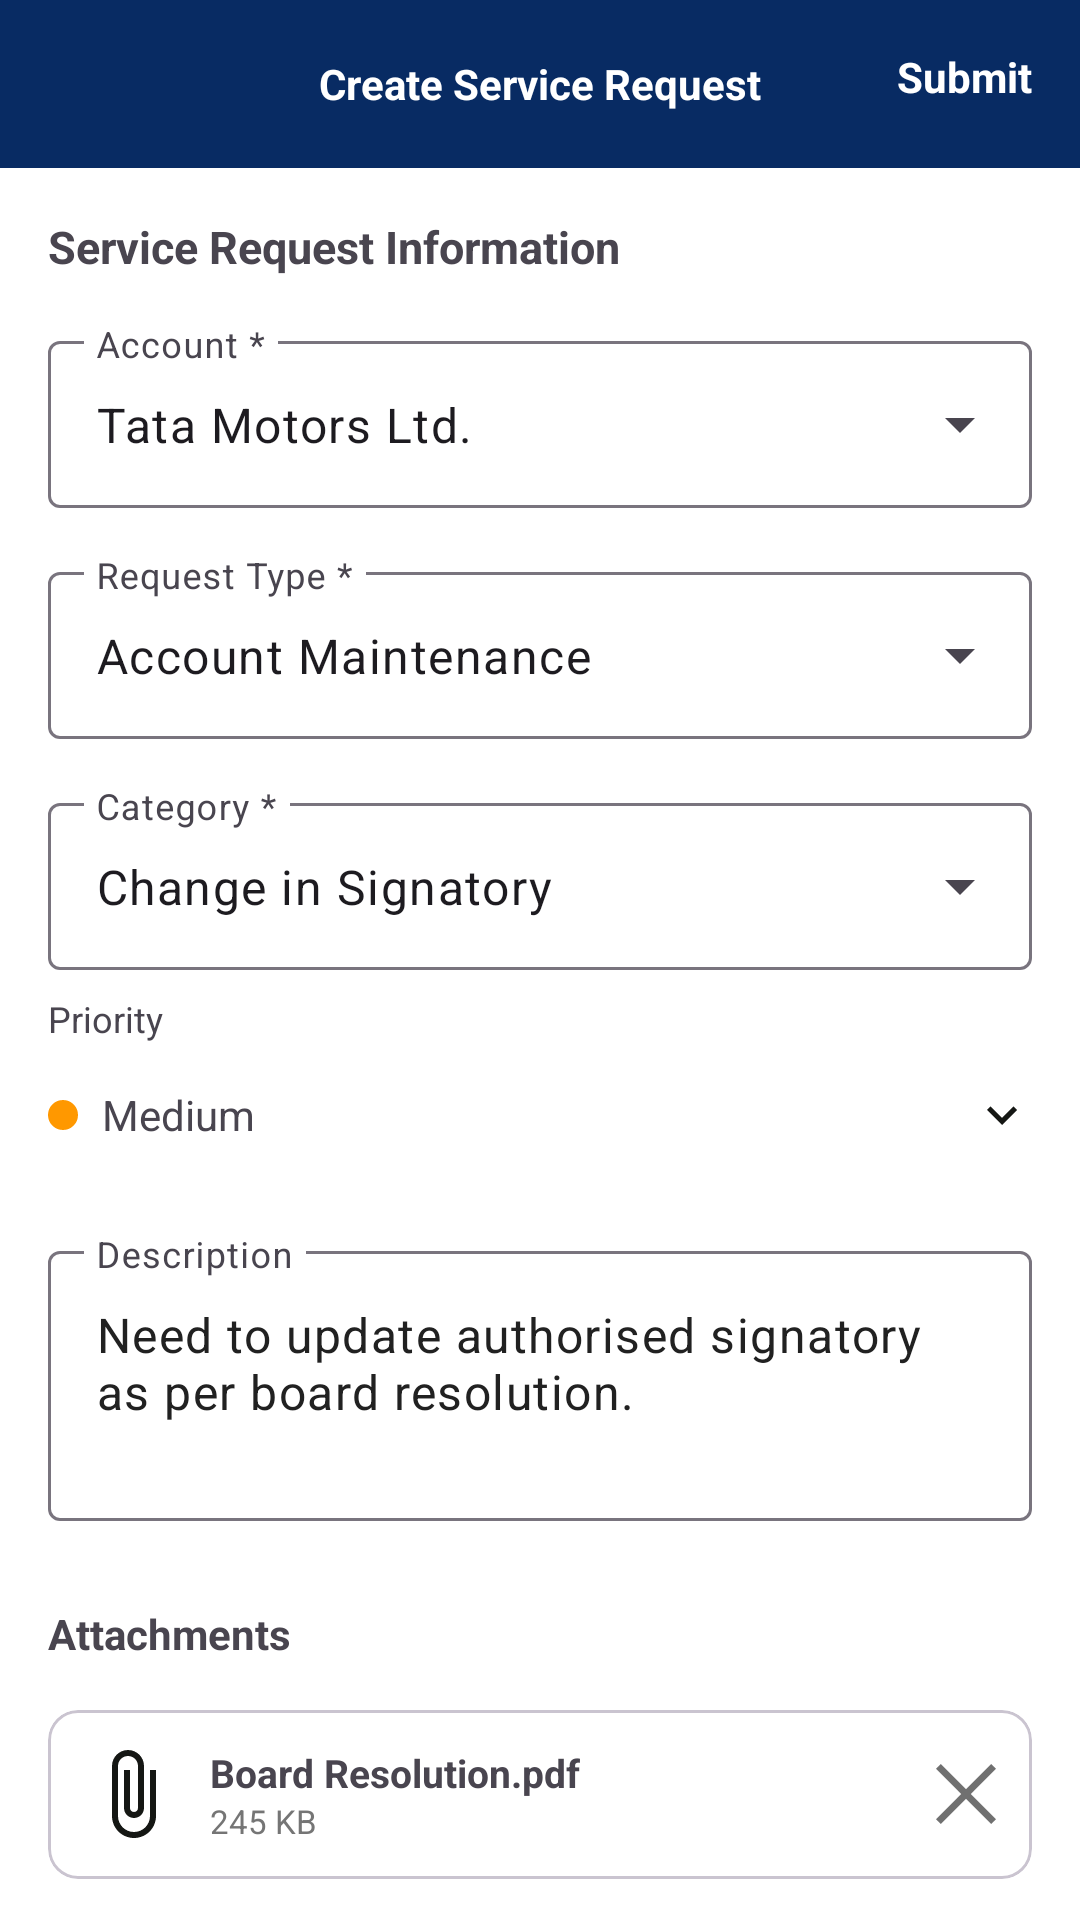

Layout XML and referenced resources for this Android screen:
<!-- AndroidManifest.xml: application theme Theme.Deloitteprojat -->
<!-- res/layout/activity_create_sales_request.xml -->
<?xml version="1.0" encoding="utf-8"?>
<androidx.core.widget.NestedScrollView
    xmlns:android="http://schemas.android.com/apk/res/android"
    xmlns:app="http://schemas.android.com/apk/res-auto"
    android:layout_width="match_parent"
    android:layout_height="match_parent"
    android:fitsSystemWindows="true"
    android:background="@android:color/white">

    <LinearLayout
        android:layout_width="match_parent"
        android:layout_height="wrap_content"
        android:orientation="vertical">

        
        <RelativeLayout
            android:layout_width="match_parent"
            android:layout_height="56dp"
            android:background="@color/primary"
            android:padding="16dp">

            <ImageView
                android:layout_width="24dp"
                android:layout_height="24dp"
                android:src="@drawable/ic_back"
                app:tint="@android:color/white" />

            <TextView
                android:layout_width="wrap_content"
                android:layout_height="wrap_content"
                android:layout_centerInParent="true"
                android:text="Create Service Request"
                android:textColor="@android:color/white"
                android:textStyle="bold"/>

            <TextView
                android:layout_width="wrap_content"
                android:layout_height="wrap_content"
                android:layout_alignParentEnd="true"
                android:text="Submit"
                android:textColor="@android:color/white"
                android:textStyle="bold"/>
        </RelativeLayout>

        <TextView
            android:layout_width="wrap_content"
            android:layout_height="wrap_content"
            android:layout_margin="16dp"
            android:text="Service Request Information"
            android:textStyle="bold"
            android:textSize="15sp"/>

        
        <com.google.android.material.textfield.TextInputLayout
            style="@style/Widget.Material3.TextInputLayout.OutlinedBox.ExposedDropdownMenu"
            android:layout_width="match_parent"
            android:layout_height="wrap_content"
            android:layout_marginHorizontal="16dp"
            android:hint="Account *">

            <AutoCompleteTextView
                android:layout_width="match_parent"
                android:layout_height="wrap_content"
                android:text="Tata Motors Ltd."/>
        </com.google.android.material.textfield.TextInputLayout>

        
        <com.google.android.material.textfield.TextInputLayout
            style="@style/Widget.Material3.TextInputLayout.OutlinedBox.ExposedDropdownMenu"
            android:layout_width="match_parent"
            android:layout_height="wrap_content"
            android:layout_margin="16dp"
            android:hint="Request Type *">

            <AutoCompleteTextView
                android:layout_width="match_parent"
                android:layout_height="wrap_content"
                android:text="Account Maintenance"/>
        </com.google.android.material.textfield.TextInputLayout>

        
        <com.google.android.material.textfield.TextInputLayout
            style="@style/Widget.Material3.TextInputLayout.OutlinedBox.ExposedDropdownMenu"
            android:layout_width="match_parent"
            android:layout_height="wrap_content"
            android:layout_marginHorizontal="16dp"
            android:hint="Category *">

            <AutoCompleteTextView
                android:layout_width="match_parent"
                android:layout_height="wrap_content"
                android:text="Change in Signatory"/>
        </com.google.android.material.textfield.TextInputLayout>

        
        <TextView
            android:layout_width="wrap_content"
            android:layout_height="wrap_content"
            android:layout_marginStart="16dp"
            android:layout_marginTop="8dp"
            android:text="Priority"
            android:textSize="12sp"/>

        <LinearLayout
            android:layout_width="match_parent"
            android:layout_height="48dp"
            android:layout_marginHorizontal="16dp"
            android:gravity="center_vertical"
            android:orientation="horizontal">

            <View
                android:layout_width="10dp"
                android:layout_height="10dp"
                android:background="@drawable/orange_dot"/>

            <TextView
                android:layout_width="0dp"
                android:layout_height="wrap_content"
                android:layout_marginStart="8dp"
                android:layout_weight="1"
                android:text="Medium"/>

            <ImageView
                android:layout_width="20dp"
                android:layout_height="20dp"
                android:src="@drawable/arrow_down"/>
        </LinearLayout>

        
        <com.google.android.material.textfield.TextInputLayout
            android:layout_width="match_parent"
            android:layout_height="wrap_content"
            android:layout_margin="16dp"
            android:hint="Description">

            <com.google.android.material.textfield.TextInputEditText
                android:layout_width="match_parent"
                android:layout_height="90dp"
                android:gravity="top"
                android:text="Need to update authorised signatory as per board resolution."/>
        </com.google.android.material.textfield.TextInputLayout>

        
        <TextView
            android:layout_width="wrap_content"
            android:layout_height="wrap_content"
            android:layout_marginStart="16dp"
            android:layout_marginTop="12dp"
            android:text="Attachments"
            android:textStyle="bold"/>

        <com.google.android.material.card.MaterialCardView
            android:layout_width="match_parent"
            android:layout_height="wrap_content"
            android:layout_margin="16dp"
            app:cardCornerRadius="10dp">

            <LinearLayout
                android:layout_width="match_parent"
                android:layout_height="wrap_content"
                android:gravity="center_vertical"
                android:orientation="horizontal"
                android:padding="12dp">

                <ImageView
                    android:layout_width="32dp"
                    android:layout_height="32dp"
                    android:src="@drawable/attach_file"/>

                <LinearLayout
                    android:layout_width="0dp"
                    android:layout_height="wrap_content"
                    android:layout_weight="1"
                    android:layout_marginStart="10dp"
                    android:orientation="vertical">

                    <TextView
                        android:text="Board Resolution.pdf"
                        android:textStyle="bold"
                        android:textSize="13sp"
                        android:layout_width="wrap_content"
                        android:layout_height="wrap_content"/>

                    <TextView
                        android:text="245 KB"
                        android:textSize="11sp"
                        android:textColor="#757575"
                        android:layout_width="wrap_content"
                        android:layout_height="wrap_content"/>
                </LinearLayout>

                <ImageView
                    android:layout_width="20dp"
                    android:layout_height="20dp"
                    android:src="@drawable/ic_close_grey_icon"/>
            </LinearLayout>

        </com.google.android.material.card.MaterialCardView>

    </LinearLayout>

</androidx.core.widget.NestedScrollView>
<!-- resources referenced by this layout -->
<resources>
  <color name="primary">#082B63</color>
  <!-- drawable arrow_down (drawable) -->
  <vector android:height="24dp" android:tint="#151714"
      android:viewportHeight="24" android:viewportWidth="24"
      android:width="24dp" xmlns:android="http://schemas.android.com/apk/res/android">
      <path android:fillColor="@android:color/white" android:pathData="M7.41,8.59L12,13.17l4.59,-4.58L18,10l-6,6 -6,-6 1.41,-1.41z"/>
  </vector>
  <!-- drawable attach_file (drawable) -->
  <vector android:height="24dp" android:tint="#151714"
      android:viewportHeight="24" android:viewportWidth="24"
      android:width="24dp" xmlns:android="http://schemas.android.com/apk/res/android">
      <path android:fillColor="@android:color/white" android:pathData="M16.5,6v11.5c0,2.21 -1.79,4 -4,4s-4,-1.79 -4,-4V5c0,-1.38 1.12,-2.5 2.5,-2.5s2.5,1.12 2.5,2.5v10.5c0,0.55 -0.45,1 -1,1s-1,-0.45 -1,-1V6H10v9.5c0,1.38 1.12,2.5 2.5,2.5s2.5,-1.12 2.5,-2.5V5c0,-2.21 -1.79,-4 -4,-4S7,2.79 7,5v12.5c0,3.04 2.46,5.5 5.5,5.5s5.5,-2.46 5.5,-5.5V6h-1.5z"/>
  </vector>
  <!-- drawable ic_close_grey_icon (drawable) -->
  <vector xmlns:android="http://schemas.android.com/apk/res/android"
      android:width="8.798dp"
      android:height="8.798dp"
      android:viewportWidth="8.798"
      android:viewportHeight="8.798">
    <path
        android:pathData="M0.354,0.354l8.091,8.091"
        android:strokeWidth="1"
        android:fillColor="#00000000"
        android:strokeColor="#707070"/>
    <path
        android:pathData="M8.44501,0.354 L0.35401,8.445"
        android:strokeWidth="1"
        android:fillColor="#00000000"
        android:strokeColor="#707070"/>
  </vector>
  <!-- drawable orange_dot (drawable) -->
  <?xml version="1.0" encoding="utf-8"?>
  <shape xmlns:android="http://schemas.android.com/apk/res/android"
      android:shape="oval">
  
      <size
          android:width="10dp"
          android:height="10dp"/>
  
      <solid android:color="#FF9800"/>
  
  </shape>
  <style name="Theme.Deloitteprojat" parent="Base.Theme.Deloitteprojat" />
  <style name="Base.Theme.Deloitteprojat" parent="Theme.Material3.Light.NoActionBar">
  
          
          <item name="colorPrimary">@color/primary</item>
          <item name="colorOnPrimary">@color/white</item>
  
          <item name="colorPrimaryContainer">@color/primary</item>
          <item name="colorOnPrimaryContainer">@color/text_primary</item>
  
          
          <item name="colorSecondary">@color/secondary</item>
          <item name="colorOnSecondary">@color/white</item>
  
          
          <item name="android:windowBackground">@color/primary</item>
          <item name="colorSurface">@color/surface</item>
          <item name="colorOnSurface">@color/text_primary</item>
  
          
          <item name="android:statusBarColor">@color/primary</item>
          <item name="android:navigationBarColor">@color/primary</item>
  
          
          <item name="shapeAppearanceSmallComponent">@style/RoundedSmall</item>
          <item name="shapeAppearanceMediumComponent">@style/RoundedMedium</item>
          <item name="shapeAppearanceLargeComponent">@style/RoundedLarge</item>
  
      </style>
  <color name="white">#FFFFFF</color>
  <color name="text_primary">#212121</color>
  <color name="secondary">#00ACC1</color>
  <color name="surface">#FFFFFF</color>
  <style name="RoundedSmall">
          <item name="cornerFamily">rounded</item>
          <item name="cornerSize">8dp</item>
      </style>
  <style name="RoundedMedium">
          <item name="cornerFamily">rounded</item>
          <item name="cornerSize">12dp</item>
      </style>
  <style name="RoundedLarge">
          <item name="cornerFamily">rounded</item>
          <item name="cornerSize">16dp</item>
      </style>
</resources>
